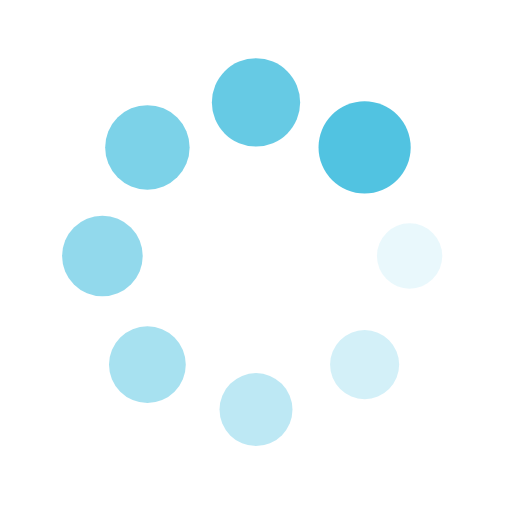
t = 0.00 s
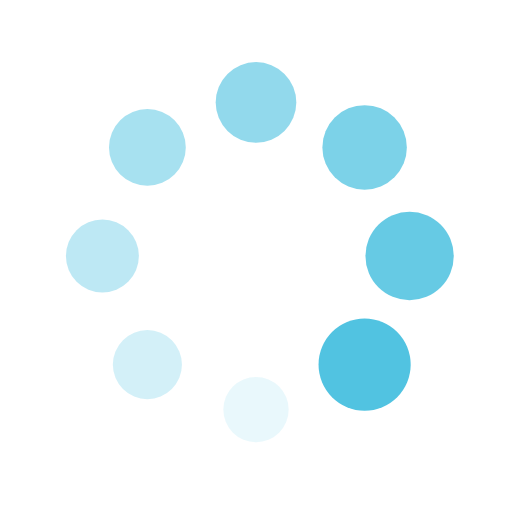
t = 0.25 s
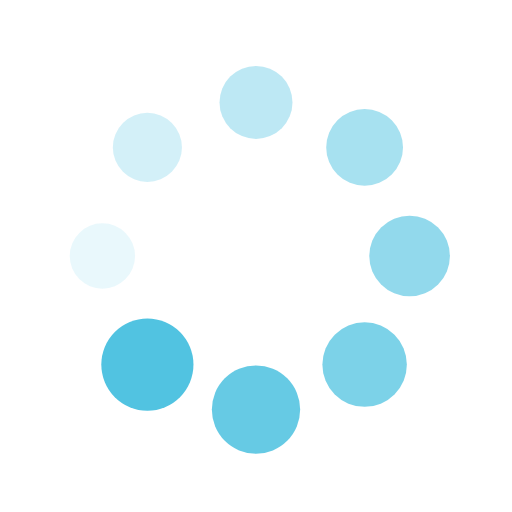
t = 0.50 s
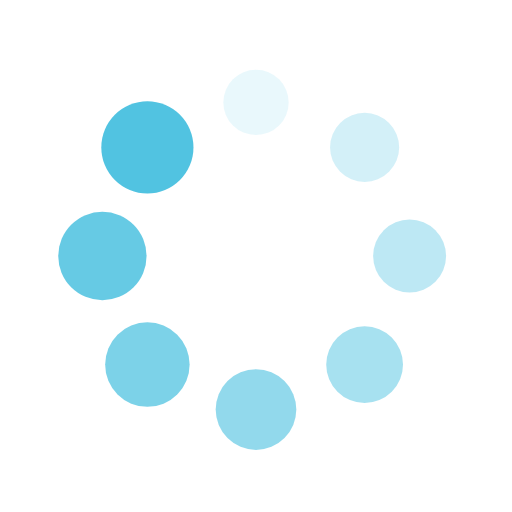
t = 0.75 s

The animated SVG that drew these frames (rendered in a browser with its animation timeline set to each time). Animation: 16 SMIL elements (animate=8,animateTransform=8); one cycle of 1.00 s, repeats indefinitely.

<?xml version="1.0" encoding="utf-8"?>
<svg xmlns="http://www.w3.org/2000/svg" xmlns:xlink="http://www.w3.org/1999/xlink" style="margin: auto; background: none; display: block; shape-rendering: auto;" width="31px" height="31px" viewBox="0 0 100 100" preserveAspectRatio="xMidYMid">
<g transform="translate(80,50)">
<g transform="rotate(0)">
<circle cx="0" cy="0" r="6" fill="#51c3e1" fill-opacity="1">
  <animateTransform attributeName="transform" type="scale" begin="-0.875s" values="1.5 1.5;1 1" keyTimes="0;1" dur="1s" repeatCount="indefinite"></animateTransform>
  <animate attributeName="fill-opacity" keyTimes="0;1" dur="1s" repeatCount="indefinite" values="1;0" begin="-0.875s"></animate>
</circle>
</g>
</g><g transform="translate(71.21320343559643,71.21320343559643)">
<g transform="rotate(45)">
<circle cx="0" cy="0" r="6" fill="#51c3e1" fill-opacity="0.875">
  <animateTransform attributeName="transform" type="scale" begin="-0.75s" values="1.5 1.5;1 1" keyTimes="0;1" dur="1s" repeatCount="indefinite"></animateTransform>
  <animate attributeName="fill-opacity" keyTimes="0;1" dur="1s" repeatCount="indefinite" values="1;0" begin="-0.75s"></animate>
</circle>
</g>
</g><g transform="translate(50,80)">
<g transform="rotate(90)">
<circle cx="0" cy="0" r="6" fill="#51c3e1" fill-opacity="0.75">
  <animateTransform attributeName="transform" type="scale" begin="-0.625s" values="1.5 1.5;1 1" keyTimes="0;1" dur="1s" repeatCount="indefinite"></animateTransform>
  <animate attributeName="fill-opacity" keyTimes="0;1" dur="1s" repeatCount="indefinite" values="1;0" begin="-0.625s"></animate>
</circle>
</g>
</g><g transform="translate(28.786796564403577,71.21320343559643)">
<g transform="rotate(135)">
<circle cx="0" cy="0" r="6" fill="#51c3e1" fill-opacity="0.625">
  <animateTransform attributeName="transform" type="scale" begin="-0.5s" values="1.5 1.5;1 1" keyTimes="0;1" dur="1s" repeatCount="indefinite"></animateTransform>
  <animate attributeName="fill-opacity" keyTimes="0;1" dur="1s" repeatCount="indefinite" values="1;0" begin="-0.5s"></animate>
</circle>
</g>
</g><g transform="translate(20,50.00000000000001)">
<g transform="rotate(180)">
<circle cx="0" cy="0" r="6" fill="#51c3e1" fill-opacity="0.5">
  <animateTransform attributeName="transform" type="scale" begin="-0.375s" values="1.5 1.5;1 1" keyTimes="0;1" dur="1s" repeatCount="indefinite"></animateTransform>
  <animate attributeName="fill-opacity" keyTimes="0;1" dur="1s" repeatCount="indefinite" values="1;0" begin="-0.375s"></animate>
</circle>
</g>
</g><g transform="translate(28.78679656440357,28.786796564403577)">
<g transform="rotate(225)">
<circle cx="0" cy="0" r="6" fill="#51c3e1" fill-opacity="0.375">
  <animateTransform attributeName="transform" type="scale" begin="-0.25s" values="1.5 1.5;1 1" keyTimes="0;1" dur="1s" repeatCount="indefinite"></animateTransform>
  <animate attributeName="fill-opacity" keyTimes="0;1" dur="1s" repeatCount="indefinite" values="1;0" begin="-0.25s"></animate>
</circle>
</g>
</g><g transform="translate(49.99999999999999,20)">
<g transform="rotate(270)">
<circle cx="0" cy="0" r="6" fill="#51c3e1" fill-opacity="0.25">
  <animateTransform attributeName="transform" type="scale" begin="-0.125s" values="1.5 1.5;1 1" keyTimes="0;1" dur="1s" repeatCount="indefinite"></animateTransform>
  <animate attributeName="fill-opacity" keyTimes="0;1" dur="1s" repeatCount="indefinite" values="1;0" begin="-0.125s"></animate>
</circle>
</g>
</g><g transform="translate(71.21320343559643,28.78679656440357)">
<g transform="rotate(315)">
<circle cx="0" cy="0" r="6" fill="#51c3e1" fill-opacity="0.125">
  <animateTransform attributeName="transform" type="scale" begin="0s" values="1.5 1.5;1 1" keyTimes="0;1" dur="1s" repeatCount="indefinite"></animateTransform>
  <animate attributeName="fill-opacity" keyTimes="0;1" dur="1s" repeatCount="indefinite" values="1;0" begin="0s"></animate>
</circle>
</g>
</g>
<!-- [ldio] generated by https://loading.io/ --></svg>
